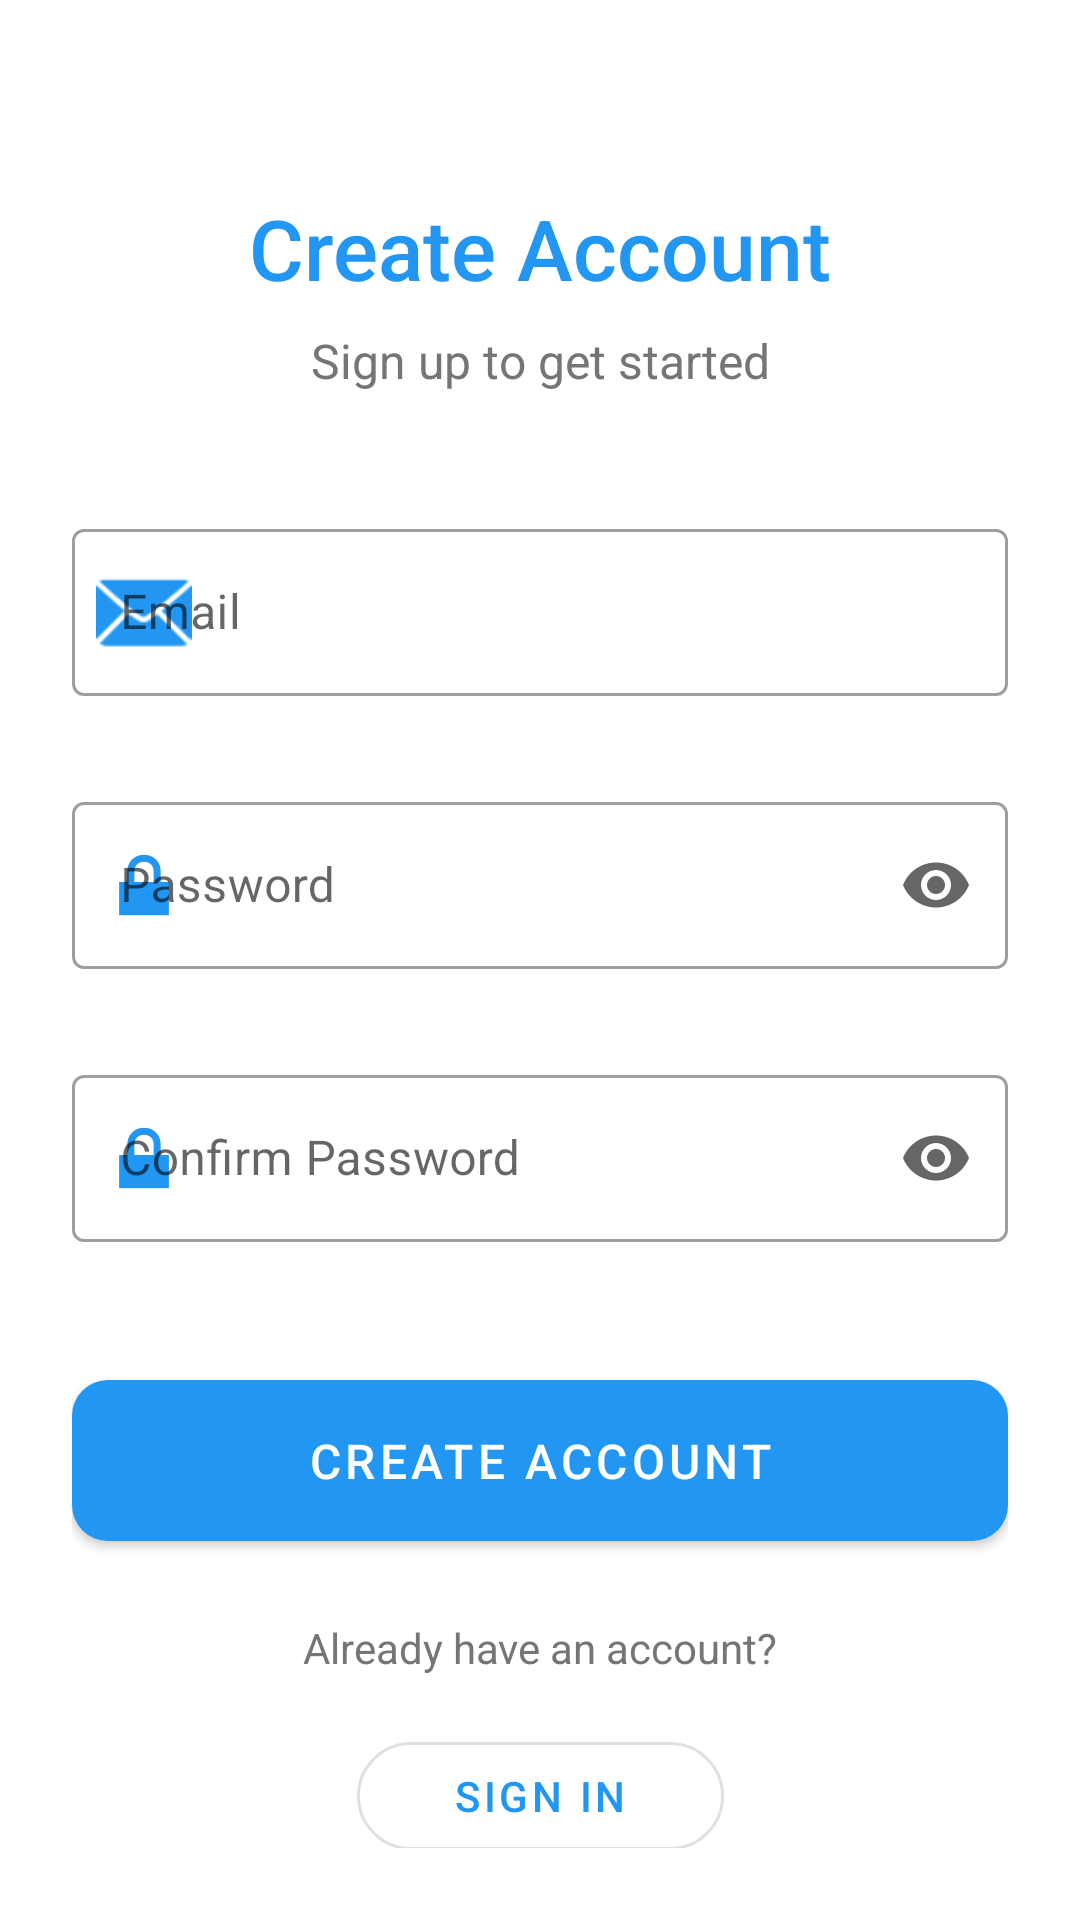

Produce the Android XML layout that renders to this screen, including the resource entries it uses.
<!-- AndroidManifest.xml: activity theme Theme.ManagerTask.NoActionBar -->
<!-- res/layout/activity_signup.xml -->
<?xml version="1.0" encoding="utf-8"?>
<androidx.constraintlayout.widget.ConstraintLayout xmlns:android="http://schemas.android.com/apk/res/android"
    xmlns:app="http://schemas.android.com/apk/res-auto"
    android:layout_width="match_parent"
    android:layout_height="match_parent"
    android:background="@color/background"
    android:padding="24dp">

    <TextView
        android:id="@+id/welcomeText"
        android:layout_width="wrap_content"
        android:layout_height="wrap_content"
        android:layout_marginTop="40dp"
        android:text="Create Account"
        android:textAlignment="center"
        android:textColor="@color/primary"
        android:textSize="28sp"
        android:fontFamily="sans-serif-medium"
        app:layout_constraintEnd_toEndOf="parent"
        app:layout_constraintStart_toStartOf="parent"
        app:layout_constraintTop_toTopOf="parent" />

    <TextView
        android:id="@+id/subtitleText"
        android:layout_width="wrap_content"
        android:layout_height="wrap_content"
        android:layout_marginTop="8dp"
        android:text="Sign up to get started"
        android:textAlignment="center"
        android:textColor="@color/text_secondary"
        android:textSize="16sp"
        android:fontFamily="sans-serif"
        app:layout_constraintEnd_toEndOf="parent"
        app:layout_constraintStart_toStartOf="parent"
        app:layout_constraintTop_toBottomOf="@id/welcomeText" />

    <com.google.android.material.textfield.TextInputLayout
        android:id="@+id/emailLayout"
        android:layout_width="match_parent"
        android:layout_height="wrap_content"
        android:layout_marginTop="40dp"
        android:hint="Email"
        app:startIconDrawable="@android:drawable/ic_dialog_email"
        app:startIconTint="@color/primary"
        app:layout_constraintTop_toBottomOf="@id/subtitleText"
        style="@style/Widget.MaterialComponents.TextInputLayout.OutlinedBox">

        <com.google.android.material.textfield.TextInputEditText
            android:id="@+id/emailInput"
            android:layout_width="match_parent"
            android:layout_height="wrap_content"
            android:inputType="textEmailAddress"
            android:textColor="@color/text_primary" />

    </com.google.android.material.textfield.TextInputLayout>

    <com.google.android.material.textfield.TextInputLayout
        android:id="@+id/passwordLayout"
        android:layout_width="match_parent"
        android:layout_height="wrap_content"
        android:layout_marginTop="30dp"
        android:hint="Password"
        app:startIconDrawable="@android:drawable/ic_lock_lock"
        app:startIconTint="@color/primary"
        app:endIconMode="password_toggle"
        app:layout_constraintTop_toBottomOf="@id/emailLayout"
        style="@style/Widget.MaterialComponents.TextInputLayout.OutlinedBox">

        <com.google.android.material.textfield.TextInputEditText
            android:id="@+id/passwordInput"
            android:layout_width="match_parent"
            android:layout_height="wrap_content"
            android:inputType="textPassword"
            android:textColor="@color/text_primary" />

    </com.google.android.material.textfield.TextInputLayout>

    <com.google.android.material.textfield.TextInputLayout
        android:id="@+id/confirmPasswordLayout"
        android:layout_width="match_parent"
        android:layout_height="wrap_content"
        android:layout_marginTop="30dp"
        android:hint="Confirm Password"
        app:startIconDrawable="@android:drawable/ic_lock_lock"
        app:startIconTint="@color/primary"
        app:endIconMode="password_toggle"
        app:layout_constraintTop_toBottomOf="@id/passwordLayout"
        style="@style/Widget.MaterialComponents.TextInputLayout.OutlinedBox">

        <com.google.android.material.textfield.TextInputEditText
            android:id="@+id/confirmPasswordInput"
            android:layout_width="match_parent"
            android:layout_height="wrap_content"
            android:inputType="textPassword"
            android:textColor="@color/text_primary" />

    </com.google.android.material.textfield.TextInputLayout>

    <com.google.android.material.button.MaterialButton
        android:id="@+id/signUpButton"
        android:layout_width="match_parent"
        android:layout_height="wrap_content"
        android:layout_marginTop="40dp"
        android:padding="16dp"
        android:text="Create Account"
        android:textSize="16sp"
        app:cornerRadius="12dp"
        app:layout_constraintTop_toBottomOf="@id/confirmPasswordLayout" />

    <TextView
        android:id="@+id/haveAccountText"
        android:layout_width="wrap_content"
        android:layout_height="wrap_content"
        android:layout_marginTop="20dp"
        android:text="Already have an account?"
        android:textColor="@color/text_secondary"
        android:textSize="14sp"
        android:fontFamily="sans-serif"
        app:layout_constraintEnd_toEndOf="parent"
        app:layout_constraintStart_toStartOf="parent"
        app:layout_constraintTop_toBottomOf="@id/signUpButton" />

    <com.google.android.material.button.MaterialButton
        android:id="@+id/signInButton"
        android:layout_width="wrap_content"
        android:layout_height="wrap_content"
        android:layout_marginTop="16dp"
        android:paddingHorizontal="32dp"
        android:text="Sign In"
        android:textSize="14sp"
        app:cornerRadius="20dp"
        style="@style/Widget.MaterialComponents.Button.OutlinedButton"
        app:layout_constraintEnd_toEndOf="parent"
        app:layout_constraintStart_toStartOf="parent"
        app:layout_constraintTop_toBottomOf="@id/haveAccountText" />

    <ProgressBar
        android:id="@+id/progressBar"
        android:layout_width="wrap_content"
        android:layout_height="wrap_content"
        android:visibility="gone"
        app:layout_constraintBottom_toBottomOf="parent"
        app:layout_constraintEnd_toEndOf="parent"
        app:layout_constraintStart_toStartOf="parent"
        app:layout_constraintTop_toTopOf="parent" />

</androidx.constraintlayout.widget.ConstraintLayout>
<!-- resources referenced by this layout -->
<resources>
  <color name="background">#FFFFFF</color>
  <color name="primary">#2196F3</color>
  <color name="text_primary">#212121</color>
  <color name="text_secondary">#757575</color>
  <style name="Theme.ManagerTask.NoActionBar">
          <item name="windowActionBar">false</item>
          <item name="windowNoTitle">true</item>
      </style>
</resources>
